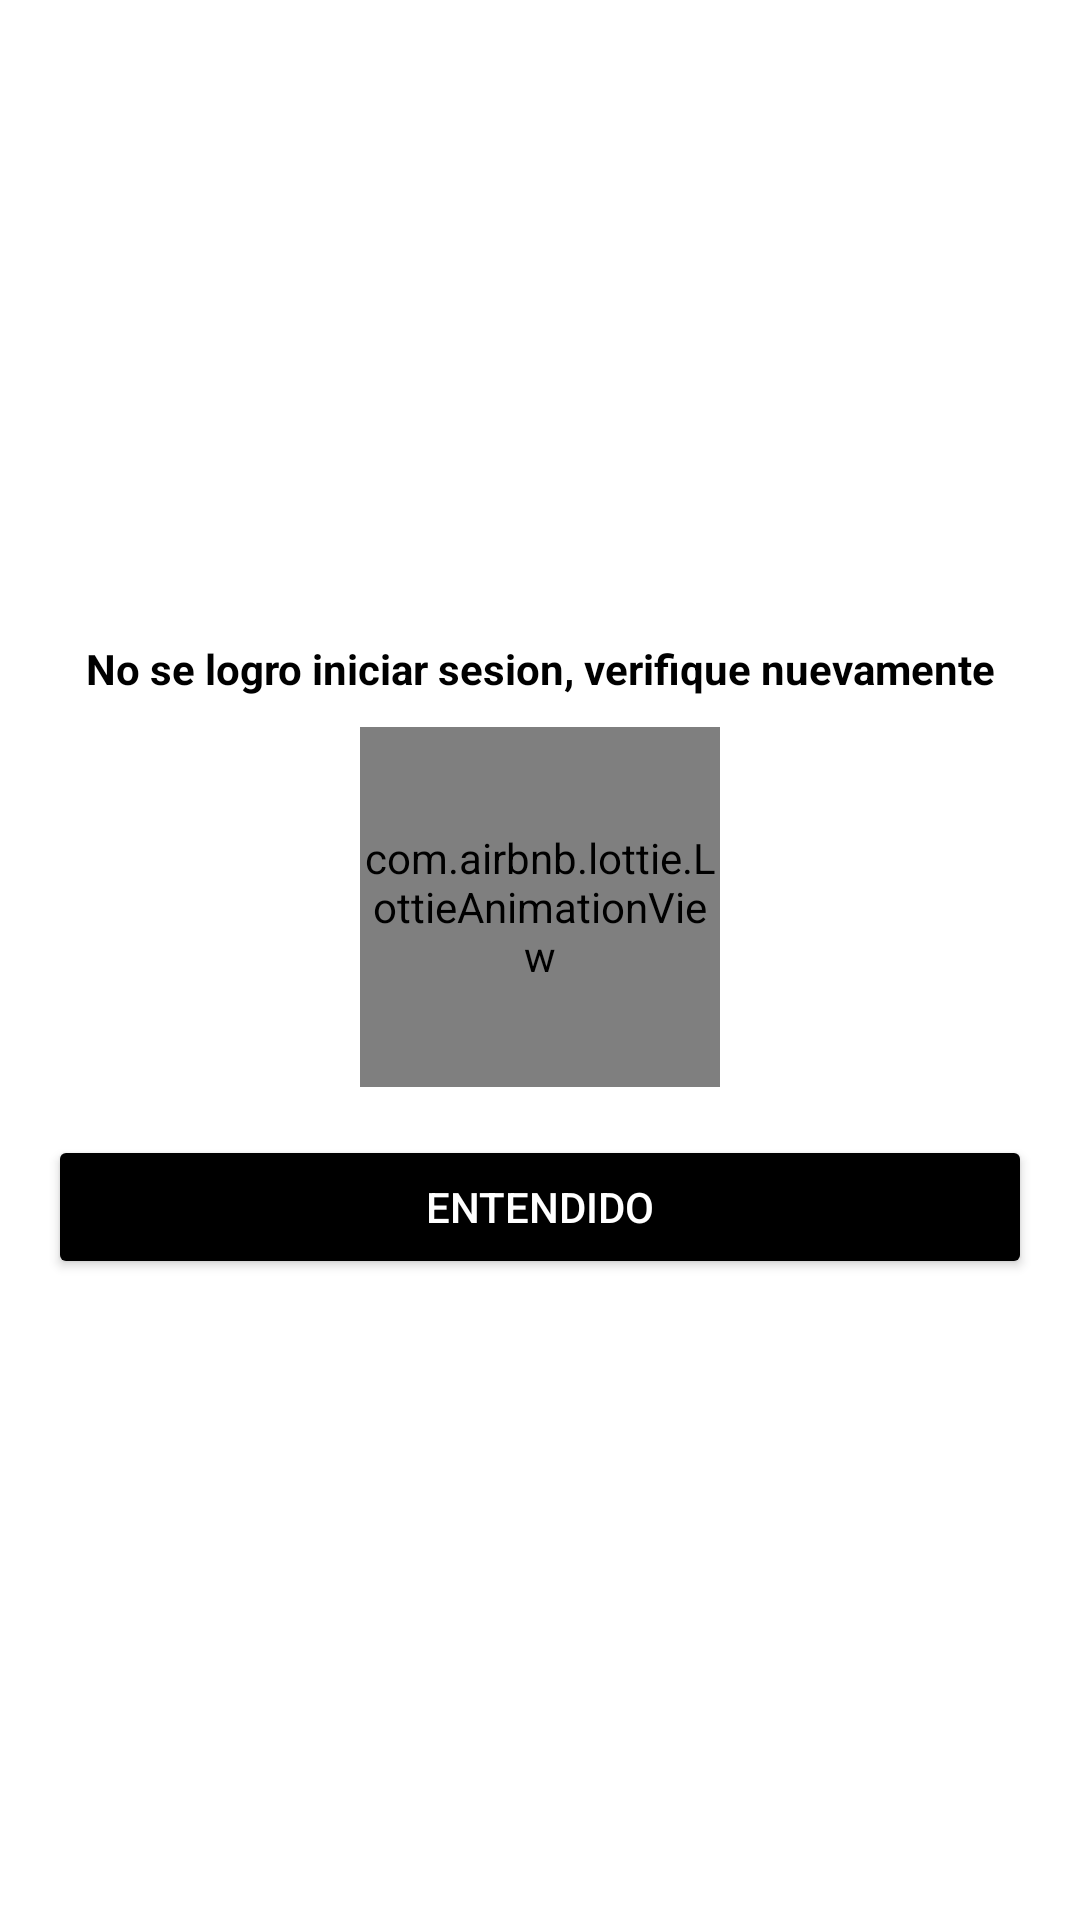

Write the Android layout XML for this screen, with the resource values it uses.
<!-- AndroidManifest.xml: application theme Theme.UnabFinal -->
<!-- res/layout/no_sesion.xml -->
<?xml version="1.0" encoding="utf-8"?>
<androidx.appcompat.widget.LinearLayoutCompat xmlns:android="http://schemas.android.com/apk/res/android"
    android:layout_width="300dp"
    android:layout_height="300dp"
    xmlns:app="http://schemas.android.com/apk/res-auto"
    android:padding="16dp"
    android:layout_gravity="center"
    android:background="@color/white">

    <androidx.appcompat.widget.LinearLayoutCompat
        android:layout_width="match_parent"
        android:layout_height="match_parent"
        android:orientation="vertical"
        android:gravity="center">

        <TextView
            android:text="@string/Noinicio"
            android:textColor="@color/black"
            android:gravity="center"
            android:textStyle="bold"
            android:layout_width="match_parent"
            android:layout_height="wrap_content"/>

        <com.airbnb.lottie.LottieAnimationView
            android:layout_marginTop="10dp"
            android:layout_width="120dp"
            android:layout_height="120dp"
            android:layout_gravity="center"
            app:lottie_imageAssetsFolder="assets"
            app:lottie_fileName="11323-sad-search.json"
            app:lottie_autoPlay="true" />
        
        <Button
            android:id="@+id/ok_no_inicio"
            android:text="@string/ok_no_inicio"
            android:layout_marginTop="16dp"
            android:backgroundTint="@color/black"
            android:textColor="@color/white"
            android:layout_width="match_parent"
            android:layout_height="wrap_content"/>



    </androidx.appcompat.widget.LinearLayoutCompat>


</androidx.appcompat.widget.LinearLayoutCompat>
<!-- resources referenced by this layout -->
<resources>
  <string name="Noinicio">No  se logro iniciar sesion, verifique nuevamente</string>
  <string name="ok_no_inicio">Entendido</string>
  <style name="Theme.UnabFinal" parent="Theme.MaterialComponents.DayNight.DarkActionBar">
          
          <item name="colorPrimary">@color/purple_500</item>
          <item name="colorPrimaryVariant">@color/purple_700</item>
          <item name="colorOnPrimary">@color/white</item>
          
          <item name="colorSecondary">@color/teal_200</item>
          <item name="colorSecondaryVariant">@color/teal_700</item>
          <item name="colorOnSecondary">@color/black</item>
          
          <item name="android:statusBarColor" tools:targetApi="l">?attr/colorPrimaryVariant</item>
          
      </style>
  <!-- not gathered from this repository: default colours our renderer supplied (Android Studio template values) -->
  <color name="purple_500">#FF6200EE</color>
  <color name="purple_700">#FF3700B3</color>
  <color name="teal_200">#FF03DAC5</color>
  <color name="teal_700">#FF018786</color>
  <color name="black">#FF000000</color>
  <color name="white">#FFFFFFFF</color>
</resources>
